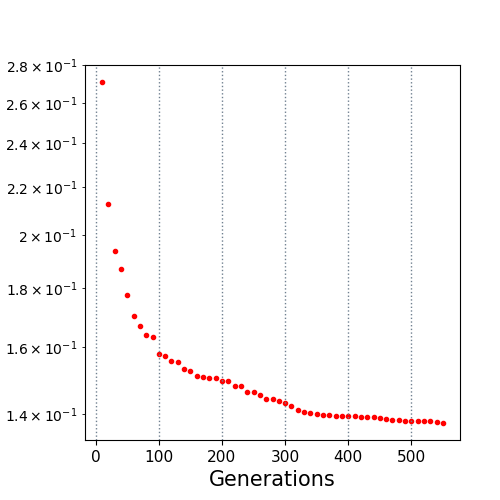

Values plotted in this chart, from the file beside it:
10.0, 0.270892
20.0, 0.2127
30.0, 0.1936
40.0, 0.187
50.0, 0.1775
60.0, 0.1701
70.0, 0.1667
80.0, 0.1639
90.0, 0.1633
100.0, 0.1579
110.0, 0.1572
120.0, 0.1558
130.0, 0.1553
140.0, 0.1532
150.0, 0.1527
160.0, 0.1512
170.0, 0.1509
180.0, 0.1504
190.0, 0.1504
200.0, 0.1497
210.0, 0.1496
220.0, 0.1482
230.0, 0.148
240.0, 0.1463
250.0, 0.1462
260.0, 0.1454
270.0, 0.1443
280.0, 0.1442
290.0, 0.1438
300.0, 0.1431
310.0, 0.1425
320.0, 0.1412
330.0, 0.1408
340.0, 0.1405
350.0, 0.14
360.0, 0.1399
370.0, 0.1399
380.0, 0.1397
390.0, 0.1397
400.0, 0.1397
410.0, 0.1397
420.0, 0.1394
430.0, 0.1393
440.0, 0.1392
450.0, 0.1389
460.0, 0.1387
470.0, 0.1385
480.0, 0.1385
490.0, 0.1383
500.0, 0.1383
510.0, 0.1383
520.0, 0.1382
530.0, 0.1382
540.0, 0.1379
550.0, 0.1376
